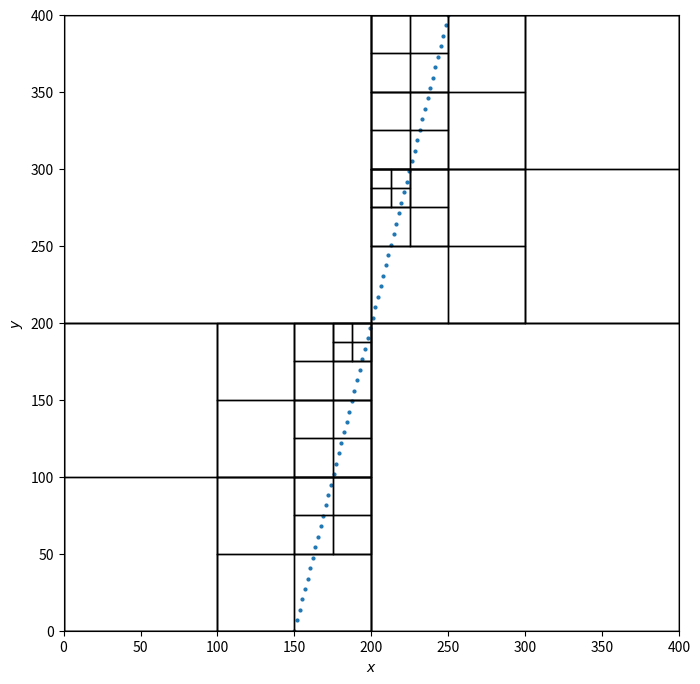

Generate this figure with matplotlib:
# reference
# https://scipython.com/blog/quadtrees-2-implementation-in-python/

import numpy as np
import matplotlib.pyplot as plt

# from matplotlib import gridspec


class Point:
    """A point located at (x, y) in 2D space.

    Each Point object may be associated with a payload object.
    """

    def __init__(self, x, y, payload=None):
        self.x, self.y = x, y
        self.payload = payload

    # def __repr__(self):
    #     return "{}: {}".format(str((self.x, self.y)), repr(self.payload))

    # def __str__(self):
    #     return "P({:.2f}, {:.2f})".format(self.x, self.y)

    def distance_to(self, other):
        try:
            other_x, other_y = other.x, other.y
        except AttributeError:
            other_x, other_y = other
        return np.hypot(self.x - other.x, self.y - other.y)


class Rect:
    """A rectangle centered at (cx, cy) with width w and height h.

[redacted]
    or alternatively "Subdomain".
    """

    def __init__(self, cx, cy, w, h):
        self.cx, self.cy = cx, cy
        self.w, self.h = w, h
        self.west_edge, self.east_edge = cx - w / 2, cx + w / 2
        self.north_edge, self.south_edge = cy - h / 2, cy + h / 2

    # def __repr__(self):
    #     return str((self.west_edge, self.east_edge, self.north_edge, self.south_edge))

    # def __str__(self):
    #     return "({:.2f}, {:.2f}, {:.2f}, {:.2f})".format(
    #         self.west_edge, self.north_edge, self.east_edge, self.south_edge
    #     )

    def contains(self, point):
        """Is point (a Point object or (x,y) tuple) inside this Rect?"""

        try:
            point_x, point_y = point.x, point.y
        except AttributeError:
            point_x, point_y = point

        return (
            point_x >= self.west_edge
            and point_x < self.east_edge
            and point_y >= self.north_edge
            and point_y < self.south_edge
        )  # note that Hill inverts the y-axis, so this test is ok

    def intersects(self, other):
        """Does Rect object other interesect this Rect?

[redacted]
        """
        return not (
            other.west_edge > self.east_edge
            or other.east_edge < self.west_edge
            or other.north_edge > self.south_edge
            or other.south_edge < self.north_edge
        )

    def draw(self, ax, c="k", lw=1, **kwargs):
        x1, y1 = self.west_edge, self.north_edge
        x2, y2 = self.east_edge, self.south_edge
        ax.plot([x1, x2, x2, x1, x1], [y1, y1, y2, y2, y1], c=c, lw=lw, **kwargs)


class QuadTree:
    """A class implementing a quadtree."""

    def __init__(self, boundary, max_points=4, depth=0):
        """Initialize this node of the quadtree.

        boundary is a Rect object defining the region from which points are
        placed into this node; max_points is the maximum number of points the
        node can hold before it must divide (branch into four more nodes);
        depth keeps track of how deep into the quadtree this node lies.

        """

        self.boundary = boundary
        self.max_points = max_points
        self.points = []
        self.depth = depth
        # A flag to indicate whether this node has divided (branched) or not.
        self.divided = False

        # [redacted]
        # overwrite on "divide" method
        # self.nw = None
        # self.ne = None
        # self.se = None
        # self.sw = None

    # def __str__(self):
    #     """Return a string representation of this node, suitably formatted."""
    #     sp = " " * self.depth * 2
    #     s = str(self.boundary) + "\n"
    #     s += sp + ", ".join(str(point) for point in self.points)
    #     if not self.divided:
    #         return s
    #     return (
    #         s
    #         + "\n"
    #         + "\n".join(
    #             [
    #                 sp + "nw: " + str(self.nw),
    #                 sp + "ne: " + str(self.ne),
    #                 sp + "se: " + str(self.se),
    #                 sp + "sw: " + str(self.sw),
    #             ]
    #         )
    #     )

    def divide(self):
        """Divide (branch) this node by spawning four children nodes."""
        cx, cy = self.boundary.cx, self.boundary.cy
        w, h = self.boundary.w / 2, self.boundary.h / 2
        # The boundaries of the four children nodes are "northwest",
        # "northeast", "southeast" and "southwest" quadrants within the
        # boundary of the current node.
        self.nw = QuadTree(
            Rect(cx - w / 2, cy - h / 2, w, h), self.max_points, self.depth + 1
        )
        self.ne = QuadTree(
            Rect(cx + w / 2, cy - h / 2, w, h), self.max_points, self.depth + 1
        )
        self.se = QuadTree(
            Rect(cx + w / 2, cy + h / 2, w, h), self.max_points, self.depth + 1
        )
        self.sw = QuadTree(
            Rect(cx - w / 2, cy + h / 2, w, h), self.max_points, self.depth + 1
        )
        self.divided = True

    def insert(self, point):
        """Try to insert Point point into this QuadTree."""

        if not self.boundary.contains(point):
            # The point does not lie inside boundary: bail.
            return False
        if len(self.points) < self.max_points:
            # There's room for our point without dividing the QuadTree.
            self.points.append(point)
            return True

        # No room: divide if necessary, then try the sub-quads.
        if not self.divided:
            self.divide()

        return (
            self.ne.insert(point)
            or self.nw.insert(point)
            or self.se.insert(point)
            or self.sw.insert(point)
        )

    def query(self, boundary, found_points):
        """Find the points in the quadtree that lie within boundary."""

        if not self.boundary.intersects(boundary):
            # If the domain of this node does not intersect the search
            # region, we don't need to look in it for points.
            return False

        # Search this node's points to see if they lie within boundary ...
        for point in self.points:
            if boundary.contains(point):
                found_points.append(point)
        # ... and if this node has children, search them too.
        if self.divided:
            self.nw.query(boundary, found_points)
            self.ne.query(boundary, found_points)
            self.se.query(boundary, found_points)
            self.sw.query(boundary, found_points)
        return found_points

    # def query_circle(self, boundary, centre, radius, found_points):
    #     """Find the points in the quadtree that lie within radius of centre.

    #     boundary is a Rect object (a square) that bounds the search circle.
    #     There is no need to call this method directly: use query_radius.

    #     """

    #     if not self.boundary.intersects(boundary):
    #         # If the domain of this node does not intersect the search
    #         # region, we don't need to look in it for points.
    #         return False

    #     # Search this node's points to see if they lie within boundary
    #     # and also lie within a circle of given radius around the centre point.
    #     for point in self.points:
    #         if boundary.contains(point) and point.distance_to(centre) <= radius:
    #             found_points.append(point)

    #     # Recurse the search into this node's children.
    #     if self.divided:
    #         self.nw.query_circle(boundary, centre, radius, found_points)
    #         self.ne.query_circle(boundary, centre, radius, found_points)
    #         self.se.query_circle(boundary, centre, radius, found_points)
    #         self.sw.query_circle(boundary, centre, radius, found_points)
    #     return found_points

    # def query_radius(self, centre, radius, found_points):
    #     """Find the points in the quadtree that lie within radius of centre."""

    #     # First find the square that bounds the search circle as a Rect object.
    #     boundary = Rect(*centre, 2 * radius, 2 * radius)
    #     return self.query_circle(boundary, centre, radius, found_points)

    def __len__(self):
        """Return the number of points in the quadtree."""

        npoints = len(self.points)
        if self.divided:
            npoints += len(self.nw) + len(self.ne) + len(self.se) + len(self.sw)
        return npoints

    def draw(self, ax):
        """Draw a representation of the quadtree on Matplotlib Axes ax."""

        self.boundary.draw(ax)
        if self.divided:
            self.nw.draw(ax)
            self.ne.draw(ax)
            self.se.draw(ax)
            self.sw.draw(ax)


def main():
    DPI = 72
    np.random.seed(60)

    # width, height = 600, 400
    n_pixels = 400
    width, height = n_pixels, n_pixels

    n_points = 60  # 500

    # N = n_points
    # coords = np.random.randn(N, 2) * height / 3 + (width / 2, height / 2)
    # points = [Point(*coord) for coord in coords]

    px = np.linspace(start=150, stop=250, num=n_points, endpoint=True, dtype=float)
    py = np.linspace(start=0, stop=400, num=n_points, endpoint=True, dtype=float)
    coords = np.transpose([px, py])
    points = [Point(*coord) for coord in coords]

    domain = Rect(width / 2, height / 2, width, height)
    qtree = QuadTree(boundary=domain, max_points=3)
    for point in points:
        qtree.insert(point)

    print("Number of points in the domain =", len(qtree))

    fig = plt.figure(figsize=(700 / DPI, 500 / DPI), dpi=DPI)
    ax = plt.subplot()
    ax.set_xlim(0, width)
    ax.set_ylim(0, height)
    qtree.draw(ax)

    ax.scatter([p.x for p in points], [p.y for p in points], s=4)
    # ax.set_xticks([])
    # ax.set_yticks([])

    # region = Rect(140, 190, 150, 150)
    # found_points = []
    # qtree.query(region, found_points)
    # print("Number of found points =", len(found_points))

    # ax.scatter(
    #     [p.x for p in found_points],
    #     [p.y for p in found_points],
    #     facecolors="none",
    #     edgecolors="r",
    #     s=32,
    # )

    # region.draw(ax, c="r")

    # ax.invert_yaxis()  # inversion for photograph analogy, not used for meshing
    ax.set_aspect("equal")
    ax.set_xlabel(r"$x$")
    ax.set_ylabel(r"$y$")

    plt.tight_layout()
    # plt.savefig("search-quadtree.png", DPI=72)
    # plt.savefig("search-quadtree.png")
    filename = "search-quadtree.pdf"
    fig.savefig(filename, bbox_inches="tight", pad_inches=0)
    print(f"Serialized to {filename}")

    plt.show()


if __name__ == "__main__":
    main()
